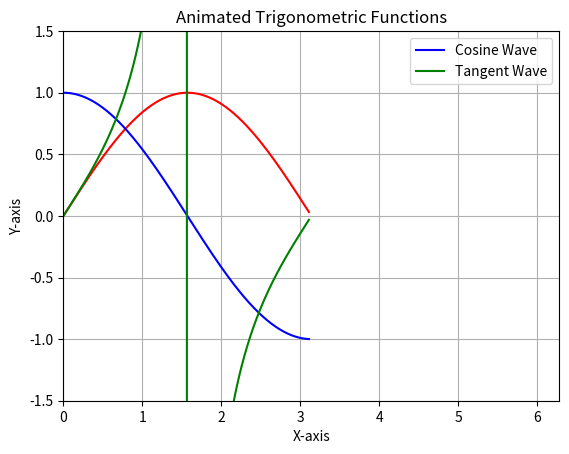

Write the Python code that produced this figure. (Note: this script raises an exception after producing the figure.)
import numpy as np
import matplotlib.pyplot as plt
from matplotlib.animation import FuncAnimation

# Setting up the figure and axis for animation
fig, ax = plt.subplots()
ax.set_xlim(0, 2 * np.pi)
ax.set_ylim(-1.5, 1.5)

# Create an empty line object for the animation
xdata, ydata = [], []
ln, = plt.plot([], [], 'r-', animated=True)

# Initialize other plot elements for a more complex animation
line2, = ax.plot([], [], 'b-', label='Cosine Wave')
line3, = ax.plot([], [], 'g-', label='Tangent Wave')

# Adding a title and labels
ax.set_title('Animated Trigonometric Functions')
ax.set_xlabel('X-axis')
ax.set_ylabel('Y-axis')
ax.legend(loc='upper right')

# Adding a grid
ax.grid(True)

# Function to initialize the plot
def init():
    ax.set_xlim(0, 2*np.pi)
    ax.set_ylim(-1.5, 1.5)
    return ln, line2, line3

# Function to update the plot for animation
def update(frame):
    xdata.append(frame)
    ydata.append(np.sin(frame))  # Sine wave
    ln.set_data(xdata, ydata)
    
    # Update the second line for cosine wave
    ydata2 = np.cos(xdata)
    line2.set_data(xdata, ydata2)
    
    # Update the third line for tangent wave
    ydata3 = np.tan(xdata)
    line3.set_data(xdata, ydata3)
    
    return ln, line2, line3

# Set up the FuncAnimation
ani = FuncAnimation(fig, update, frames=np.linspace(0, 2 * np.pi, 500), init_func=init, blit=True)

# Display the animation
plt.show()

# Saving the animation as a .gif file
ani.save('trig_animation.gif', writer='imagemagick', fps=30)

# Adding interactive elements
from matplotlib.widgets import Slider

# Create sliders for controlling the frequency and amplitude of the waves
axfreq = plt.axes([0.25, 0.01, 0.65, 0.03], facecolor='lightgoldenrodyellow')
slider_freq = Slider(axfreq, 'Frequency', 0.1, 10.0, valinit=1.0)

axamp = plt.axes([0.25, 0.06, 0.65, 0.03], facecolor='lightgoldenrodyellow')
slider_amp = Slider(axamp, 'Amplitude', 0.1, 2.0, valinit=1.0)

# Update function for sliders
def update_slider(val):
    frequency = slider_freq.val
    amplitude = slider_amp.val
    
    # Modify the sine wave based on the sliders
    line1.set_ydata(amplitude * np.sin(frequency * xdata))
    line2.set_ydata(amplitude * np.cos(frequency * xdata))
    line3.set_ydata(amplitude * np.tan(frequency * xdata))
    fig.canvas.draw_idle()

# Attach the sliders to the update function
slider_freq.on_changed(update_slider)
slider_amp.on_changed(update_slider)

plt.show()
